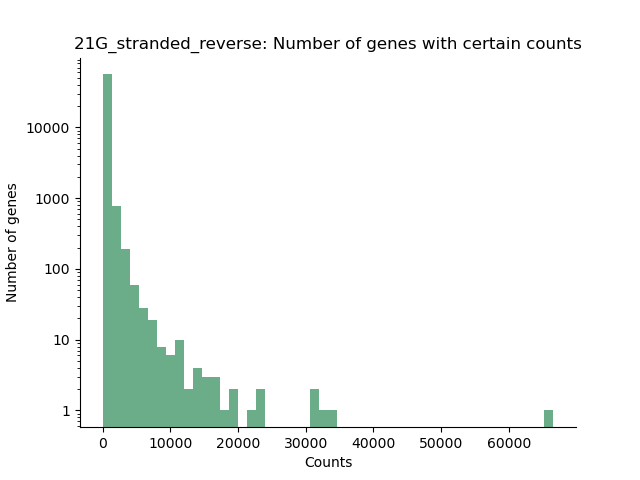

The data file committed next to this chart (first rows):
ENSMUSG00000000001	1636
ENSMUSG00000000003	0
ENSMUSG00000000028	784
ENSMUSG00000000031	0
ENSMUSG00000000037	0
ENSMUSG00000000049	1
ENSMUSG00000000056	156
ENSMUSG00000000058	563
ENSMUSG00000000078	1165
ENSMUSG00000000085	455
ENSMUSG00000000088	567
ENSMUSG00000000093	32
ENSMUSG00000000094	0
ENSMUSG00000000103	0
ENSMUSG00000000120	1
ENSMUSG00000000125	1
ENSMUSG00000000126	79
ENSMUSG00000000127	423
ENSMUSG00000000131	786
ENSMUSG00000000134	655
ENSMUSG00000000142	5
ENSMUSG00000000148	115
ENSMUSG00000000149	674
ENSMUSG00000000154	10
ENSMUSG00000000157	0
ENSMUSG00000000159	0
ENSMUSG00000000167	4
ENSMUSG00000000168	356
ENSMUSG00000000171	425
ENSMUSG00000000182	0
ENSMUSG00000000183	0
ENSMUSG00000000184	3403
ENSMUSG00000000194	436
ENSMUSG00000000197	0
ENSMUSG00000000202	1
ENSMUSG00000000204	0
ENSMUSG00000000214	0
ENSMUSG00000000215	0
ENSMUSG00000000216	0
ENSMUSG00000000223	26
ENSMUSG00000000244	3
ENSMUSG00000000247	14
ENSMUSG00000000248	1
ENSMUSG00000000253	77
ENSMUSG00000000263	0
ENSMUSG00000000266	56
ENSMUSG00000000275	71
ENSMUSG00000000276	212
ENSMUSG00000000278	1820
ENSMUSG00000000282	186
ENSMUSG00000000290	9
ENSMUSG00000000295	94
ENSMUSG00000000296	26
ENSMUSG00000000301	32
ENSMUSG00000000303	0
ENSMUSG00000000305	0
ENSMUSG00000000308	12
ENSMUSG00000000317	1
ENSMUSG00000000318	0
ENSMUSG00000000320	25
ENSMUSG00000000326	425
... 57,130 more rows
